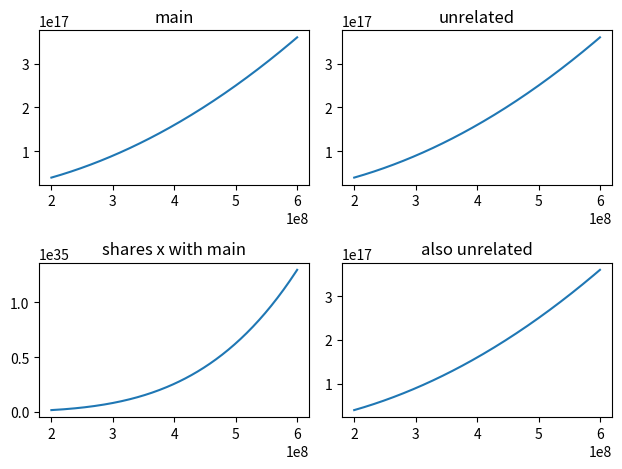

Write the Python code that produced this figure.
import matplotlib.pyplot as plt
import numpy as np

x = np.linspace(200e6, 600e6, 201)
y = x**2

fig, axs = plt.subplots(2, 2)
axs[0, 0].plot(x, y)
axs[0, 0].set_title("main")
axs[1, 0].plot(x, y**2)
axs[1, 0].set_title("shares x with main")
axs[1, 0].sharex(axs[0, 0])
axs[0, 1].plot(x + 1, y + 1)
axs[0, 1].set_title("unrelated")
axs[1, 1].plot(x + 2, y + 2)
axs[1, 1].set_title("also unrelated")
fig.tight_layout()
plt.show()
